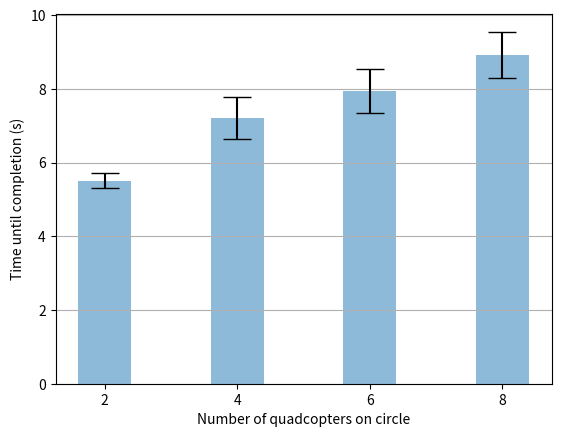

Recreate this plot in Python.
import sys
import numpy as np
import matplotlib.pyplot as plt

# circle swaps time until completion data, mean and std
# use circle_comparison.py to have both this and the opt data
x = [2, 4, 6, 8]
data = [[5.300239324569702, 5.4547998905181885, 5.360153675079346, 5.449978828430176, 5.859875202178955, 5.862412452697754, 5.599879264831543, 5.520211458206177, 5.250281095504761, 5.401733636856079],
        [7.199877977371216, 6.3499486446380615, 7.399947166442871, 8.014953136444092, 7.050033330917358, 7.014585256576538, 7.799839019775391, 8.080129623413086, 6.56036376953125, 6.701298952102661],
        [7.5399885177612305, 7.529787540435791, 7.370052337646484, 7.260145902633667, 7.7199788093566895, 8.849814176559448, 7.620048999786377, 8.149760007858276, 9.119993448257446, 8.155161619186401],
        [10.389974117279053, 8.709822177886963, 9.040137529373169, 8.119767427444458, 8.669618844985962, 8.84520411491394, 8.769750833511353, 8.180006265640259, 8.920428991317749, 9.580013751983643]]
data = np.asarray(data)

y = np.mean(data, axis=1)
std = np.std(data, axis=1)

fig, ax = plt.subplots()
ax.bar(x, y,
       yerr=std,
       align='center',
       alpha=0.5,
       ecolor='black',
       capsize=10)

ax.set_xlabel('Number of quadcopters on circle')
ax.set_ylabel('Time until completion (s)')
ax.set_xticks(x)
ax.yaxis.grid(True)

SAVE = False
if SAVE:
    plt.savefig(sys.path[0] + "/force_time.pdf", dpi=None, facecolor='w', edgecolor='w',
                orientation='portrait', papertype=None, format=None,
                transparent=False, bbox_inches='tight', pad_inches=0,
                frameon=None, metadata=None)
else:
    plt.show()
